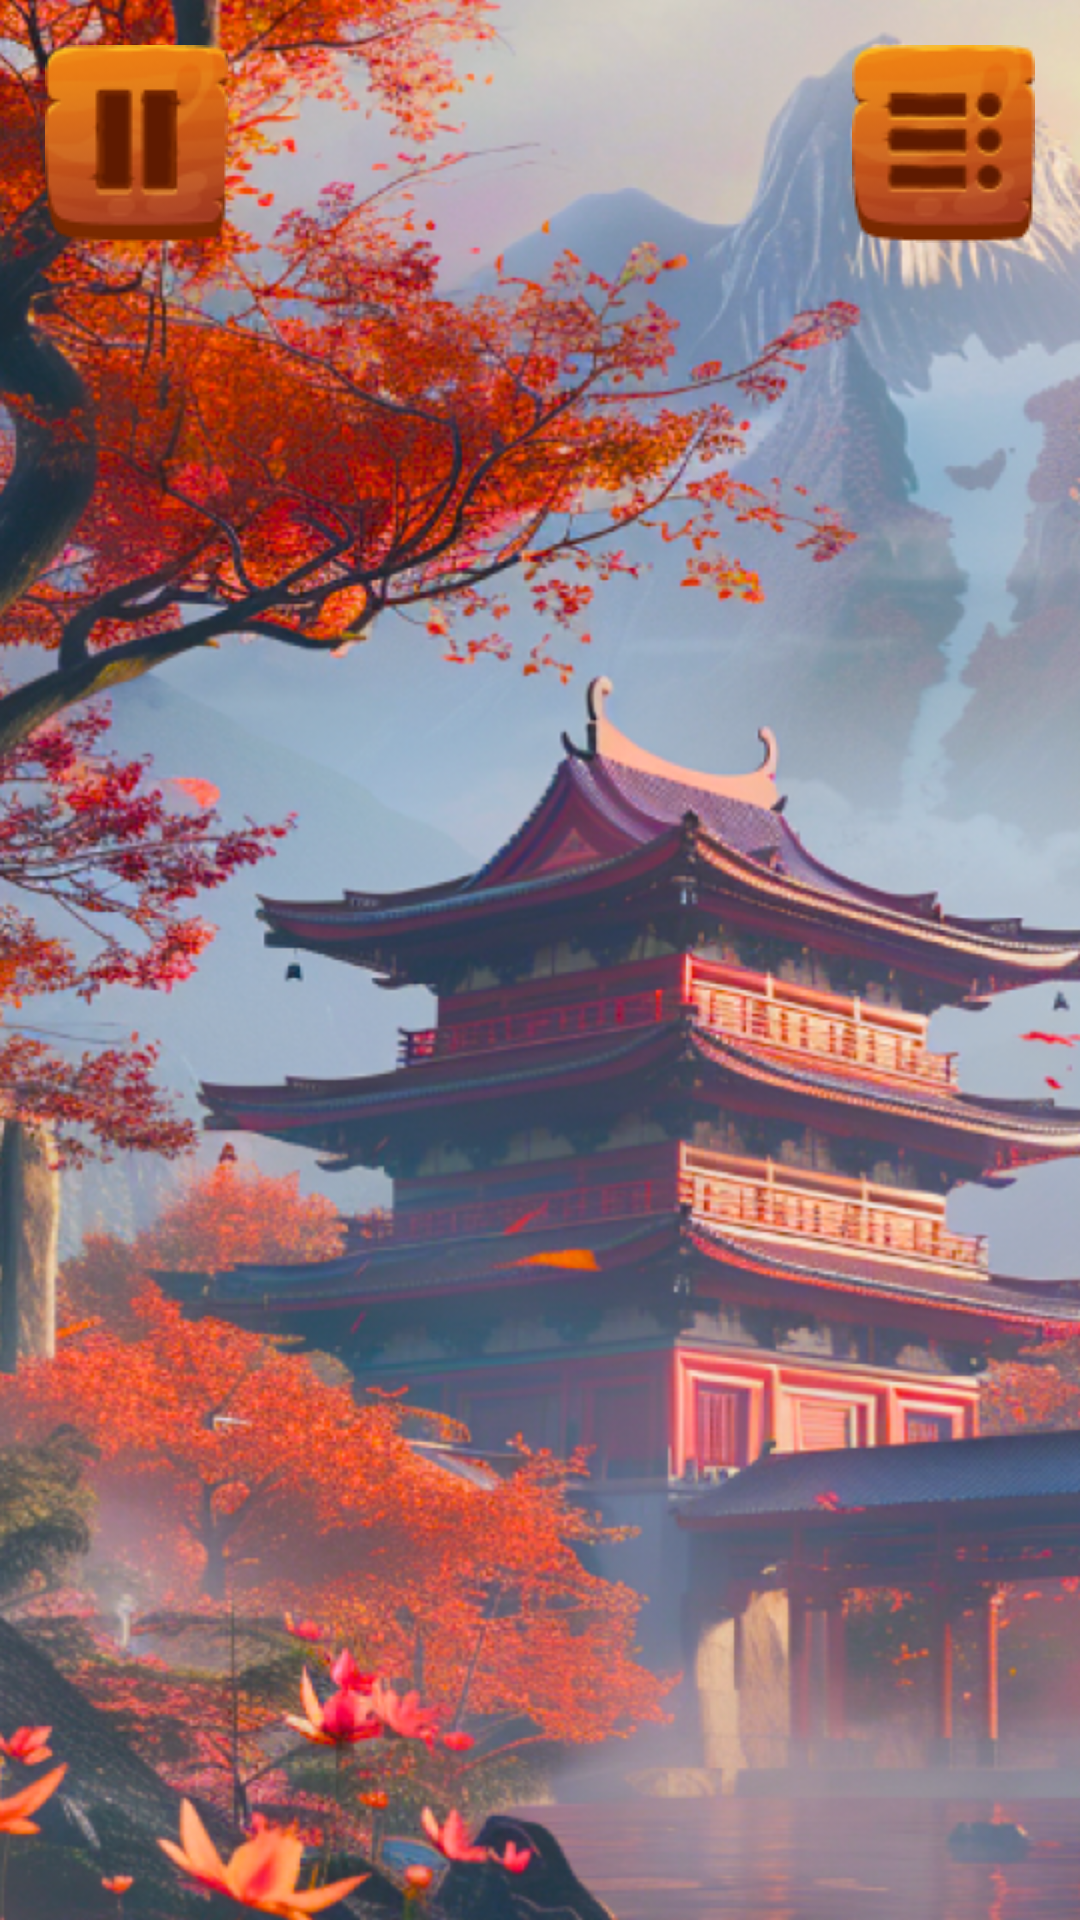

Produce the Android XML layout that renders to this screen, including the resource entries it uses.
<!-- AndroidManifest.xml: application theme Theme.CipherQuests -->
<!-- res/layout/fragment_find_pair_game.xml -->
<?xml version="1.0" encoding="utf-8"?>
<androidx.constraintlayout.widget.ConstraintLayout xmlns:android="http://schemas.android.com/apk/res/android"
    xmlns:app="http://schemas.android.com/apk/res-auto"
    xmlns:tools="http://schemas.android.com/tools"
    android:layout_width="match_parent"
    android:layout_height="match_parent"
    android:background="@drawable/background_find_pair_game"
    tools:context=".ui.games.findpair.FindPairGameFragment">

    <androidx.constraintlayout.widget.ConstraintLayout
        android:id="@+id/control_status_bar"
        android:layout_width="0dp"
        android:layout_height="wrap_content"
        android:orientation="horizontal"
        app:layout_constraintEnd_toEndOf="parent"
        app:layout_constraintStart_toStartOf="parent"
        app:layout_constraintTop_toTopOf="parent">

        <ImageView
            android:id="@+id/btn_pause"
            android:layout_width="wrap_content"
            android:layout_height="wrap_content"
            android:layout_marginStart="15dp"
            android:layout_marginTop="15dp"
            android:background="@drawable/button_pauze_puzzle"
            android:clickable="true"
            android:contentDescription="@string/button_pauze_puzzle"
            android:focusable="true"
            app:layout_constraintStart_toStartOf="parent"
            app:layout_constraintTop_toTopOf="parent" />

        <ImageView
            android:id="@+id/btn_back"
            android:layout_width="wrap_content"
            android:layout_height="wrap_content"
            android:layout_marginTop="15dp"
            android:layout_marginEnd="15dp"
            android:background="@drawable/button_back_puzzle"
            android:clickable="true"
            android:contentDescription="@string/button_back_puzzle"
            android:focusable="true"
            app:layout_constraintEnd_toEndOf="parent"
            app:layout_constraintTop_toTopOf="parent" />

    </androidx.constraintlayout.widget.ConstraintLayout>

    <androidx.recyclerview.widget.RecyclerView
        android:id="@+id/scene_find_game"
        android:layout_width="wrap_content"
        android:layout_height="wrap_content"
        android:layout_gravity="center"
        android:orientation="vertical"
        android:padding="@dimen/dp10"
        android:visibility="visible"
        app:layout_constraintBottom_toBottomOf="parent"
        app:layout_constraintEnd_toEndOf="parent"
        app:layout_constraintStart_toStartOf="parent"
        app:layout_constraintTop_toBottomOf="@+id/control_status_bar" />

    <ImageView
        android:id="@+id/btn_okay"
        android:layout_width="100dp"
        android:layout_height="100dp"
        android:background="@drawable/button_okay"
        android:clickable="true"
        android:contentDescription="@string/button_okay"
        android:focusable="true"
        android:visibility="gone"
        app:layout_constraintBottom_toBottomOf="parent"
        app:layout_constraintEnd_toEndOf="parent"
        app:layout_constraintStart_toStartOf="parent"
        app:layout_constraintTop_toBottomOf="@+id/scene_find_game" />

</androidx.constraintlayout.widget.ConstraintLayout>
<!-- resources referenced by this layout -->
<resources>
  <dimen name="dp10">10dp</dimen>
  <!-- drawable background_find_pair_game: png bitmap (drawable, 1014676 bytes) -->
  <!-- drawable button_back_puzzle: png bitmap (drawable, 5487 bytes) -->
  <!-- drawable button_okay: png bitmap (drawable, 14407 bytes) -->
  <!-- drawable button_pauze_puzzle: png bitmap (drawable, 4980 bytes) -->
  <string name="button_back_puzzle">button_back_puzzle</string>
  <string name="button_okay">button_okay</string>
  <string name="button_pauze_puzzle">button_pauze_puzzle</string>
  <style name="Theme.CipherQuests" parent="Base.Theme.CipherQuests" />
  <style name="Base.Theme.CipherQuests" parent="Theme.Material3.DayNight.NoActionBar">
          <item name="android:windowNoTitle">true</item>
          <item name="android:windowFullscreen">true</item>
      </style>
</resources>
